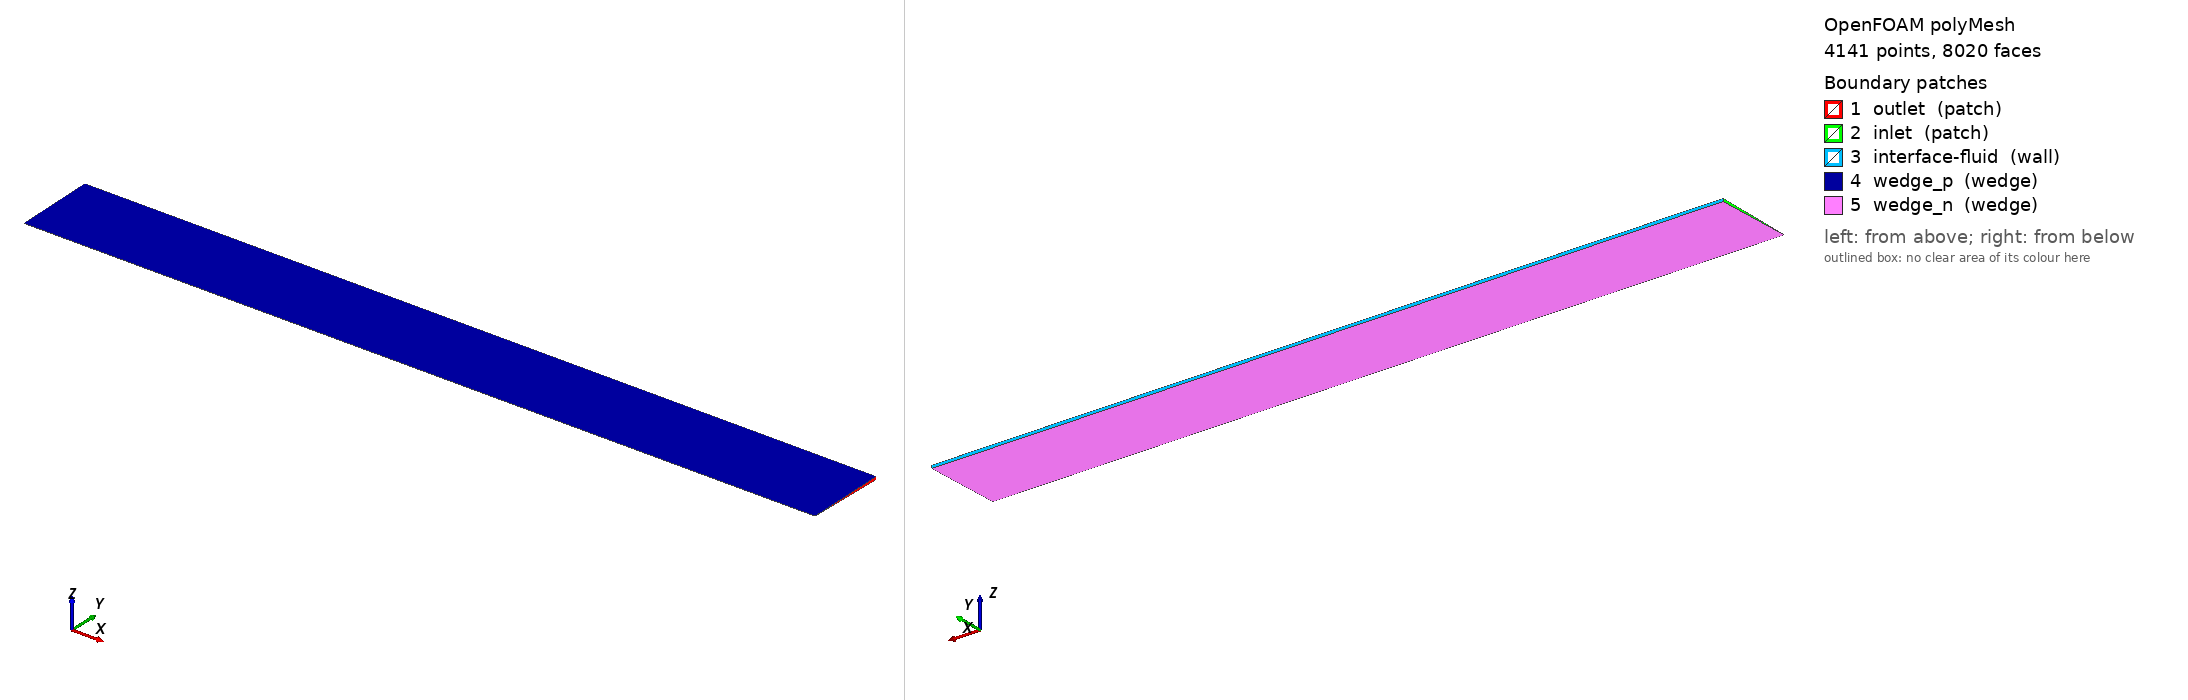

OpenFOAM case: the committed polyMesh, 4141 points, 8020 faces. Boundary patches (legend numbers): 1 outlet (patch), 2 inlet (patch), 3 interface-fluid (wall), 4 wedge_p (wedge), 5 wedge_n (wedge). Left view from above one corner, right view from below the opposite corner. Boundary conditions: 3 field file(s) under 0/; 5 of 5 drawn patches have an entry in a shipped field file.

=== constant/polyMesh/boundary ===
/*--------------------------------*- C++ -*----------------------------------*\
| =========                 |                                                 |
| \\      /  F ield         | OpenFOAM Extend Project: Open source CFD        |
|  \\    /   O peration     | Version:  1.6-ext                               |
|   \\  /    A nd           | Web:      www.extend-project.de                 |
|    \\/     M anipulation  |                                                 |
\*---------------------------------------------------------------------------*/
FoamFile
{
    version     2.0;
    format      binary;
    class       polyBoundaryMesh;
    location    "0.0002/polyMesh";
    object      boundary;
}
// * * * * * * * * * * * * * * * * * * * * * * * * * * * * * * * * * * * * * //

5
(
    outlet
    {
        type            patch;
        nFaces          20;
        startFace       3880;
    }
    inlet
    {
        type            patch;
        nFaces          20;
        startFace       3900;
    }
    interface-fluid
    {
        type            wall;
        nFaces          100;
        startFace       3920;
    }
    wedge_p
    {
        type            wedge;
        nFaces          2000;
        startFace       4020;
    }
    wedge_n
    {
        type            wedge;
        nFaces          2000;
        startFace       6020;
    }
)

// ************************************************************************* //


=== system/controlDict ===
/*--------------------------------*- C++ -*----------------------------------*\
| =========                 |                                                 |
| \\      /  F ield         | foam-extend: Open Source CFD                    |
|  \\    /   O peration     | Version:     3.0                                |
|   \\  /    A nd           | Web:         http://www.extend-project.de       |
|    \\/     M anipulation  |                                                 |
\*---------------------------------------------------------------------------*/
FoamFile
{
    version     2.0;
    format      ascii;
    class       dictionary;
    location    "system";
    object      controlDict;
}
// * * * * * * * * * * * * * * * * * * * * * * * * * * * * * * * * * * * * * //

application     ampFsiFoam;

startFrom       startTime;

startTime       0;

stopAt          endTime;

endTime         1e-2; //0.01;

deltaT          0.25e-4;

writeControl    timeStep;

writeInterval   4;

purgeWrite      0;

writeFormat     ascii;

writePrecision  6;

writeCompression uncompressed;

timeFormat      general;

timePrecision   6;

runTimeModifiable yes;

adjustTimeStep  no;

maxCo           0.2;

functions
{
   writeFsiData
   {
       type writeFsiData;
       functionObjectLibs ("libwriteFsiData.so");
   }
}


// ************************************************************************* //


=== 0/U ===
/*--------------------------------*- C++ -*----------------------------------*\
| =========                 |                                                 |
| \\      /  F ield         | OpenFOAM: The Open Source CFD Toolbox           |
|  \\    /   O peration     | Version:  1.5-dev                               |
|   \\  /    A nd           | Revision: 1736                                  |
|    \\/     M anipulation  | Web:      http://www.OpenFOAM.org               |
\*---------------------------------------------------------------------------*/
FoamFile
{
    version     2.0;
    format      ascii;
    class       volVectorField;
    location    "0";
    object      U;
}
// * * * * * * * * * * * * * * * * * * * * * * * * * * * * * * * * * * * * * //

dimensions      [0 1 -1 0 0 0 0];

internalField   uniform (1e-14 1e-14 0);

boundaryField
{
    outlet
    {
        type fluxCorrectedVelocity;
    }
    inlet
    {
        type fluxCorrectedVelocity;
    }
    interface-fluid
    {
        type elasticWallVelocity;
        value uniform (0 0 0);
    }
    wedge_p
    {
        type wedge;
    }
    wedge_n
    {
        type wedge;
    }
}


// ************************************************************************* //


=== 0/p ===
/*--------------------------------*- C++ -*----------------------------------*\
| =========                 |                                                 |
| \\      /  F ield         | OpenFOAM: The Open Source CFD Toolbox           |
|  \\    /   O peration     | Version:  1.5-dev                               |
|   \\  /    A nd           | Revision: 1736                                  |
|    \\/     M anipulation  | Web:      http://www.OpenFOAM.org               |
\*---------------------------------------------------------------------------*/
FoamFile
{
    version     2.0;
    format      ascii;
    class       volScalarField;
    location    "0";
    object      p;
}
// * * * * * * * * * * * * * * * * * * * * * * * * * * * * * * * * * * * * * //

dimensions [0 2 -2 0 0 0 0];

internalField   uniform 0;

boundaryField
{
    outlet
    {
        type fixedValue;
        value uniform 0;
    }
    inlet
    {
        type timeVaryingUniformFixedValue;
        fileName "$FOAM_CASE/time-series";
        outOfBounds clamp;           // (error|warn|clamp|repeat)
        value uniform 0;
    }
    interface-fluid
    {
        type elasticWallPressure;
        value uniform 0;
    }
    wedge_p
    {
        type wedge;
    }
    wedge_n
    {
        type wedge;
    }
}
// ************************************************************************* //


=== 0/pointMotionU ===
/*--------------------------------*- C++ -*----------------------------------*\
| =========                 |                                                 |
| \\      /  F ield         | OpenFOAM: The Open Source CFD Toolbox           |
|  \\    /   O peration     | Version:  1.5-dev                               |
|   \\  /    A nd           | Revision: 1736                                  |
|    \\/     M anipulation  | Web:      http://www.OpenFOAM.org               |
\*---------------------------------------------------------------------------*/
FoamFile
{
    version     2.0;
    format      ascii;
    class       pointVectorField;
    location    "0";
    object      pointMotionU;
}
// * * * * * * * * * * * * * * * * * * * * * * * * * * * * * * * * * * * * * //

dimensions      [0 1 -1 0 0 0 0];

internalField   uniform (0 0 0);

boundaryField
{
    outlet
    {
        type fixedValue;
        value uniform (0 0 0);
    }
    inlet
    {
        type fixedValue;
        value uniform (0 0 0);
    }
    interface-fluid
    {
        type fixedValue;
        value uniform (0 0 0);
    }
    wedge_p
    {
        type wedge;
    }
    wedge_n
    {
        type wedge;
    }
}


// ************************************************************************* //


Also in the case, not shown: constant/polyMesh/faces (numeric list); constant/polyMesh/faces.gz (numeric list); constant/polyMesh/neighbour (numeric list); constant/polyMesh/neighbour.gz (numeric list); constant/polyMesh/owner (numeric list); constant/polyMesh/owner.gz (numeric list); constant/polyMesh/points (numeric list); constant/polyMesh/points.gz (numeric list).
